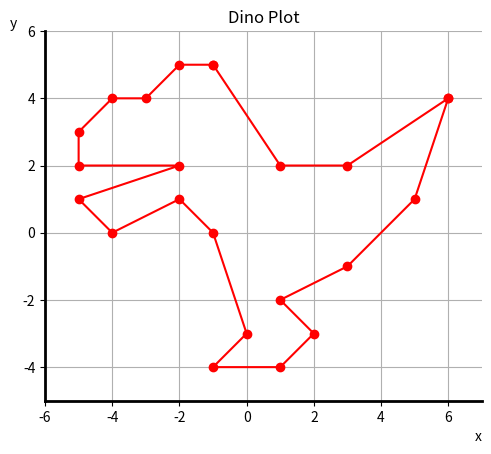

This figure's Python source:
import matplotlib.pyplot as plt
import numpy as np

dino_vectors = [
    np.array([6, 4]),
    np.array([3, 2]),
    np.array([1, 2]),
    np.array([-1, 5]),
    np.array([-1, 5]),
    np.array([-2, 5]),
    np.array([-3, 4]),
    np.array([-4, 4]),
    np.array([-5, 3]),
    np.array([-5, 2]),
    np.array([-2, 2]),
    np.array([-5, 1]),
    np.array([-4, 0]),
    np.array([-2, 1]),
    np.array([-1, 0]),
    np.array([0, -3]),
    np.array([-1, -4]),
    np.array([1, -4]),
    np.array([2, -3]),
    np.array([1, -2]),
    np.array([3, -1]),
    np.array([5, 1]),
    np.array([6, 4]),
]

dino_x = [vector[0] for vector in dino_vectors]
dino_y = [vector[1] for vector in dino_vectors]

fig, ax = plt.subplots()

ax.spines['top'].set_visible(False)
ax.spines['right'].set_visible(False)
ax.spines['left'].set_linewidth(2)
ax.spines['bottom'].set_linewidth(2)

min_x = min(dino_x) if dino_x else -6
min_y = min(dino_y) if dino_y else -6
max_x = max(dino_x) if dino_x else 6
max_y = max(dino_y) if dino_y else 6

padding = 1
ax.set_xlim((min_x - padding, max_x + padding))
ax.set_ylim((min_y - padding, max_y + padding))

ax.set_xlabel('x', loc='right')
ax.set_ylabel('y', loc='top', rotation=0)


ax.plot(dino_x, dino_y, 'ro-')

ax.set_aspect('equal', adjustable='box')

plt.title('Dino Plot')

plt.grid(True)
plt.show()

